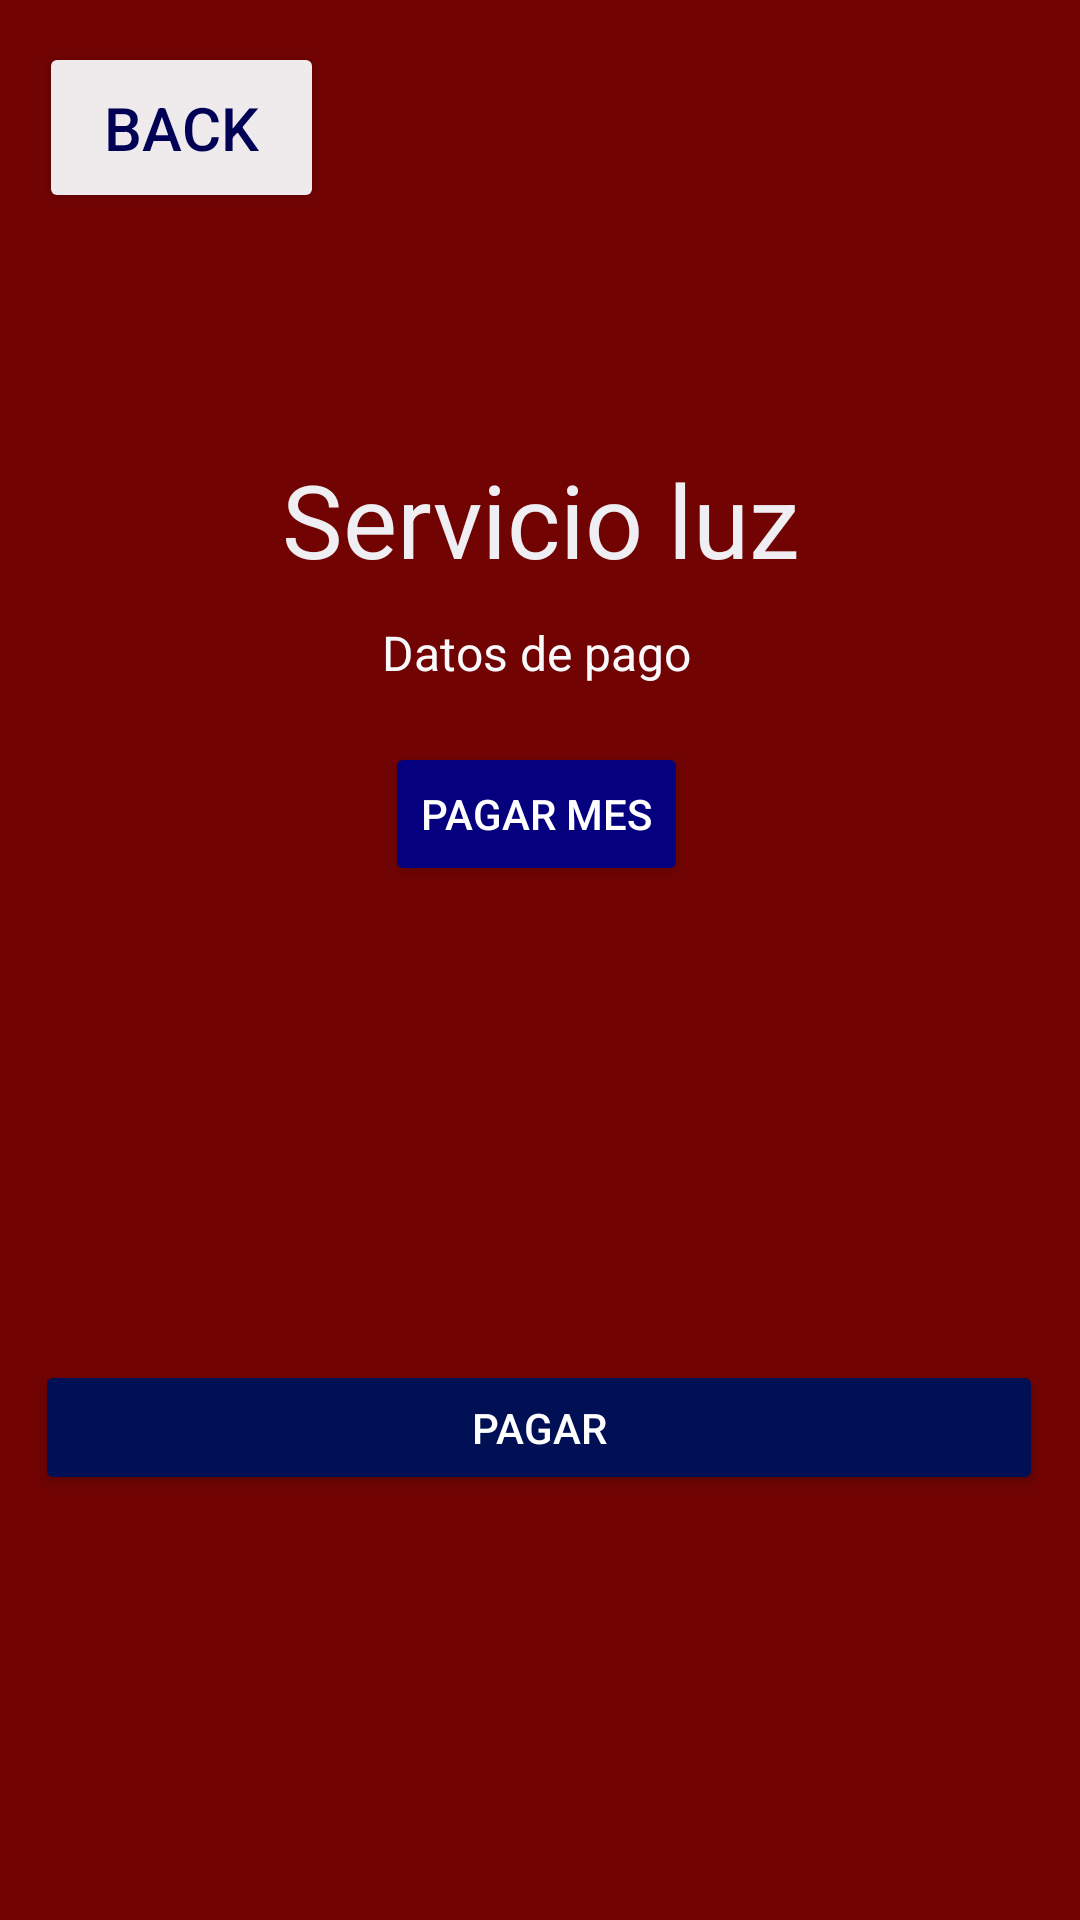

Here is an Android app screen rendered from its layout file. Give the layout XML and the strings, colors and styles it references.
<!-- AndroidManifest.xml: application theme Theme.NEQUICOLOMBIA -->
<!-- res/layout/activity_luz.xml -->
<?xml version="1.0" encoding="utf-8"?>
<androidx.constraintlayout.widget.ConstraintLayout xmlns:android="http://schemas.android.com/apk/res/android"
    xmlns:app="http://schemas.android.com/apk/res-auto"
    xmlns:tools="http://schemas.android.com/tools"
    android:layout_width="match_parent"
    android:layout_height="match_parent"
    android:background="#710303">

    <Button
        android:id="@+id/btnvolver"
        android:layout_width="95dp"
        android:layout_height="57dp"
        android:backgroundTint="#EFEBED"
        android:text="back"
        android:textAlignment="center"
        android:textColor="#010255"
        android:textSize="20dp"
        app:layout_constraintBottom_toBottomOf="parent"
        app:layout_constraintEnd_toEndOf="parent"
        app:layout_constraintHorizontal_bias="0.049"
        app:layout_constraintStart_toStartOf="parent"
        app:layout_constraintTop_toTopOf="parent"
        app:layout_constraintVertical_bias="0.024" />

    <TextView
        android:id="@+id/textView13"
        android:layout_width="wrap_content"
        android:layout_height="wrap_content"
        android:text="Servicio luz"
        android:textAlignment="center"
        android:textColor="#EEEEF3"
        android:textSize="34sp"
        app:layout_constraintBottom_toBottomOf="parent"
        app:layout_constraintEnd_toEndOf="parent"
        app:layout_constraintStart_toStartOf="parent"
        app:layout_constraintTop_toTopOf="parent"
        app:layout_constraintVertical_bias="0.253" />

    <Button
        android:id="@+id/mostrarBoton"
        android:layout_width="wrap_content"
        android:layout_height="wrap_content"
        android:backgroundTint="#04007E"
        android:text="Pagar mes"
        android:textColor="#fff"
        android:textColorHighlight="#FFFFFF"
        android:textColorLink="#9F3434"
        app:layout_constraintBottom_toBottomOf="parent"
        app:layout_constraintEnd_toEndOf="parent"
        app:layout_constraintHorizontal_bias="0.496"
        app:layout_constraintStart_toStartOf="parent"
        app:layout_constraintTop_toTopOf="parent"
        app:layout_constraintVertical_bias="0.418"
        tools:ignore="MissingConstraints" />

    <TextView
        android:id="@+id/textView16"
        android:layout_width="wrap_content"
        android:layout_height="wrap_content"
        android:text="Datos de pago"
        android:textColor="#F9F9FB"
        android:textSize="16sp"
        app:layout_constraintBottom_toBottomOf="parent"
        app:layout_constraintEnd_toEndOf="parent"
        app:layout_constraintHorizontal_bias="0.495"
        app:layout_constraintStart_toStartOf="parent"
        app:layout_constraintTop_toTopOf="parent"
        app:layout_constraintVertical_bias="0.334" />

    <Button
        android:id="@+id/button2"
        android:layout_width="336dp"
        android:layout_height="45dp"
        android:backgroundTint="#010F55"
        android:text="Pagar"
        android:textColor="#fff"
        app:layout_constraintBottom_toBottomOf="parent"
        app:layout_constraintEnd_toEndOf="parent"
        app:layout_constraintHorizontal_bias="0.493"
        app:layout_constraintStart_toStartOf="parent"
        app:layout_constraintTop_toTopOf="parent"
        app:layout_constraintVertical_bias="0.762"
        tools:ignore="TouchTargetSizeCheck" />


    
    
    
    
    
    
    
    
    
    
    

</androidx.constraintlayout.widget.ConstraintLayout>
<!-- resources referenced by this layout -->
<resources>
  <style name="Theme.NEQUICOLOMBIA" parent="Base.Theme.NEQUICOLOMBIA" />
  <style name="Base.Theme.NEQUICOLOMBIA" parent="Theme.Material3.DayNight.NoActionBar">
          
          
      </style>
</resources>
